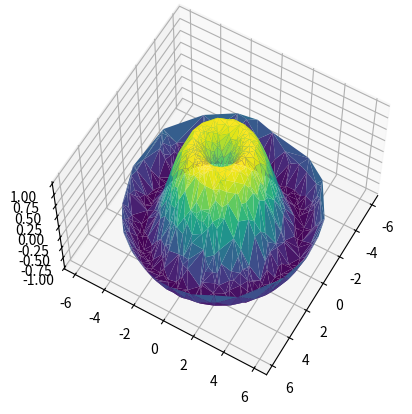

Write the Python code that produced this figure.
'''
对于⼀些要求均匀采样的⽹格数据显得太过严格⽽不太容易实现的图像，我们可以使⽤三⻆剖分
(triangulation-based plot)来解决。
'''
import numpy as np
import matplotlib.pyplot as plt


def f(x, y):
    return np.sin(np.sqrt(x ** 2 + y ** 2))


fig = plt.figure()
ax = plt.axes(projection='3d')

theta = 2 * np.pi * np.random.random(1000)
r = 6 * np.random.random(1000)
x = np.ravel(r * np.sin(theta))
y = np.ravel(r * np.cos(theta))
z = f(x, y)

# 随机散点数据组成的图形
'''
ax.scatter(x, y, z, c=z, cmap='viridis', linewidth=1)
ax.view_init(60, 30)
'''

# 随机数据构成三⻆剖分
ax.plot_trisurf(x, y, z, cmap='viridis', edgecolor='none')
ax.view_init(60, 30)

plt.show()
